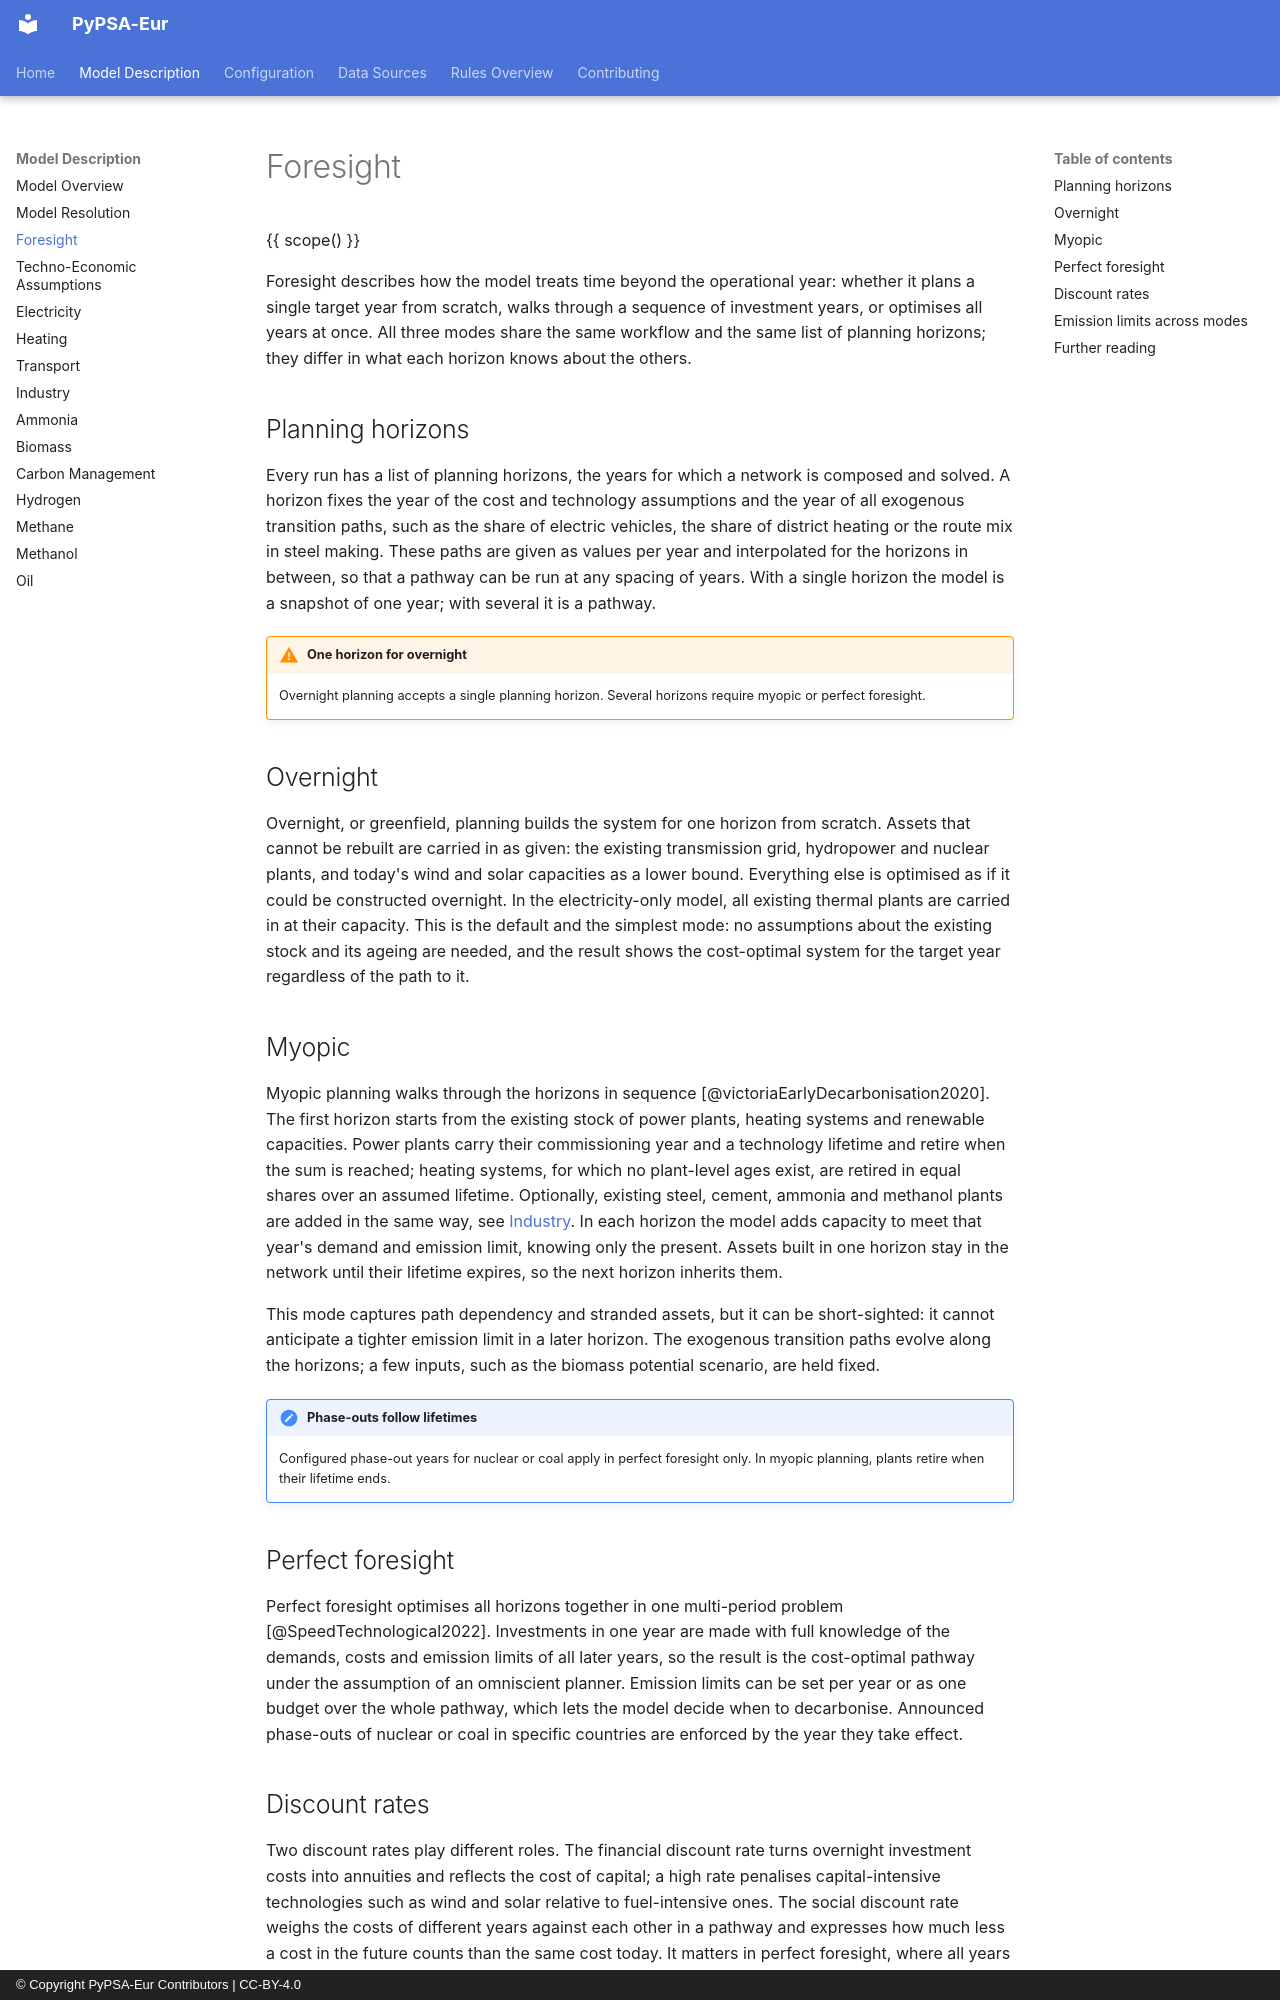

repository: PyPSA/pypsa-eur · page: design/foresight/index.html · generator: mkdocs · copyright: © Copyright PyPSA-Eur Contributors | CC-BY-4.0

<!-- SPDX-FileCopyrightText: Contributors to PyPSA-Eur <https://github.com/pypsa/pypsa-eur> -->
<!-- SPDX-License-Identifier: CC-BY-4.0 -->

# Foresight {#foresight}

{{ scope() }}

Foresight describes how the model treats time beyond the operational year:
whether it plans a single target year from scratch, walks through a sequence
of investment years, or optimises all years at once. All three modes share the
same workflow and the same list of planning horizons; they differ in what each
horizon knows about the others.

## Planning horizons

Every run has a list of planning horizons, the years for which a network is
composed and solved. A horizon fixes the year of the cost and technology
assumptions and the year of all exogenous transition paths, such as the share
of electric vehicles, the share of district heating or the route mix in steel
making. These paths are given as values per year and interpolated for the
horizons in between, so that a pathway can be run at any spacing of years.
With a single horizon the model is a snapshot of one year; with several it is
a pathway.

!!! warning "One horizon for overnight"
    Overnight planning accepts a single planning horizon. Several horizons
    require myopic or perfect foresight.

## Overnight

Overnight, or greenfield, planning builds the system for one horizon from
scratch. Assets that cannot be rebuilt are carried in as given: the existing
transmission grid, hydropower and nuclear plants, and today's wind and solar
capacities as a lower bound. Everything else is optimised as if it could be
constructed overnight. In the electricity-only model, all existing thermal
plants are carried in at their capacity. This is the default and
the simplest mode: no assumptions about the existing stock and its ageing are
needed, and the result shows the cost-optimal system for the target year
regardless of the path to it.

## Myopic

Myopic planning walks through the horizons in sequence
[@victoriaEarlyDecarbonisation2020]. The first horizon
starts from the existing stock of power plants, heating systems and renewable
capacities. Power plants carry their commissioning year and a technology
lifetime and retire when the sum is reached; heating systems, for which no
plant-level ages exist, are retired in equal shares over an assumed lifetime.
Optionally, existing steel, cement, ammonia and methanol plants are added in
the same way, see [Industry](industry.md).
In each horizon the model adds capacity to meet that year's demand and
emission limit, knowing only the present. Assets built in one horizon stay in
the network until their lifetime expires, so the next horizon inherits them.

This mode captures path dependency and stranded assets, but it can be
short-sighted: it cannot anticipate a tighter emission limit in a later
horizon. The exogenous transition paths evolve along the horizons; a few
inputs, such as the biomass potential scenario, are held fixed.

!!! note "Phase-outs follow lifetimes"
    Configured phase-out years for nuclear or coal apply in perfect foresight
    only. In myopic planning, plants retire when their lifetime ends.

## Perfect foresight

Perfect foresight optimises all horizons together in one multi-period problem
[@SpeedTechnological2022].
Investments in one year are made with full knowledge of the demands, costs and
emission limits of all later years, so the result is the cost-optimal pathway
under the assumption of an omniscient planner. Emission limits can be set per
year or as one budget over the whole pathway, which lets the model decide when
to decarbonise. Announced phase-outs of nuclear or coal in specific countries
are enforced by the year they take effect.

## Discount rates

Two discount rates play different roles. The financial discount rate turns
overnight investment costs into annuities and reflects the cost of capital; a
high rate penalises capital-intensive technologies such as wind and solar
relative to fuel-intensive ones. The social discount rate weighs the costs of
different years against each other in a pathway and expresses how much less a
cost in the future counts than the same cost today. It matters in perfect
foresight, where all years are optimised together, and when pathway costs are
compared after the fact.
